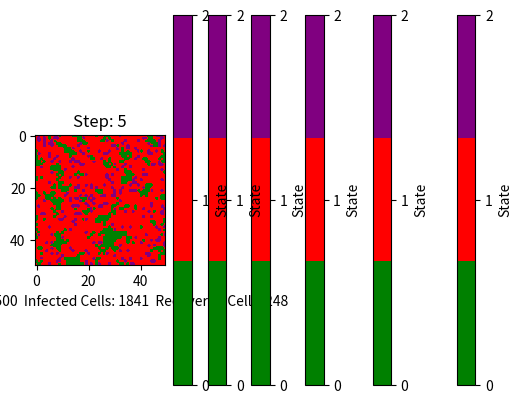

This chart was generated by the following Python code:
import numpy as np
import matplotlib.pyplot as plt
import matplotlib.animation as animation
from matplotlib.colors import ListedColormap

# Define the states
SUSCEPTIBLE = 0  # Green
INFECTED = 1  # Red
RECOVERED = 2  # Purple

# Custom colormap: green for susceptible, red for infected, purple for recovered
cmap = ListedColormap(['green', 'red', 'purple'])


# Initialize the grid with susceptible and initially infected cells
def initialize_grid(size, initial_infection_rate):
    grid = np.random.choice([SUSCEPTIBLE, INFECTED],
                            size=size * size,
                            p=[1 - initial_infection_rate, initial_infection_rate])
    return grid.reshape((size, size))


# Update the grid based on infection and recovery probabilities
def update_grid(grid, infection_prob, recovery_prob):
    new_grid = grid.copy()
    size = grid.shape[0]
    for i in range(size):
        for j in range(size):
            if grid[i, j] == INFECTED:
                # Attempt to recover infected cells
                if np.random.rand() < recovery_prob:
                    new_grid[i, j] = RECOVERED
                else:
                    # Attempt to infect neighboring susceptible cells
                    for x in range(max(0, i - 1), min(size, i + 2)):
                        for y in range(max(0, j - 1), min(size, j + 2)):
                            if grid[x, y] == SUSCEPTIBLE:
                                if np.random.rand() < infection_prob:
                                    new_grid[x, y] = INFECTED
    return new_grid


# Display the grid with color representation and counts
def display_grid(grid, step):
    plt.imshow(grid, cmap=cmap, vmin=0, vmax=2)
    plt.title(f'Step: {step}')
    plt.colorbar(ticks=[0, 1, 2], format='%d', label='State')

    # Count the number of infected cells
    total_cells = grid.size
    infected_cells = np.sum(grid == INFECTED)
    recovered_cells = np.sum(grid == RECOVERED)
    plt.xlabel(f'Total Cells: {total_cells}  Infected Cells: {infected_cells}  Recovered Cells: {recovered_cells}')

    plt.show()


# Animate the simulation over a series of steps
def animate_simulation(grid, steps, infection_prob, recovery_prob):
    fig, ax = plt.subplots()
    im = ax.imshow(grid, cmap=cmap, vmin=0, vmax=2)

    def update(frame):
        nonlocal grid
        grid = update_grid(grid, infection_prob, recovery_prob)
        im.set_array(grid)
        ax.set_title(f'Step: {frame}')

        # Count and display the number of infected cells
        total_cells = grid.size
        infected_cells = np.sum(grid == INFECTED)
        recovered_cells = np.sum(grid == RECOVERED)
        ax.set_xlabel(f'Total Cells: {total_cells}  Infected Cells: {infected_cells}  Recovered Cells: {recovered_cells}')

        return [im]

    anim = animation.FuncAnimation(fig, update, frames=steps, repeat=False)
    plt.show(block=True)  # Ensure the plot window remains open


# Main function to run the simulation
def run_simulation(grid_size, initial_infection_rate, infection_prob, recovery_prob, steps):
    grid = initialize_grid(grid_size, initial_infection_rate)
    display_grid(grid, 0)  # Display the initial grid
    for step in range(1, steps + 1):
        grid = update_grid(grid, infection_prob, recovery_prob)
        display_grid(grid, step)  # Display the grid at each step


# Example usage
if __name__ == "__main__":
    grid_size = 50
    initial_infection_rate = 0.1
    infection_prob = 0.2
    recovery_prob = 0.05
    steps = 5
    run_simulation(grid_size, initial_infection_rate, infection_prob, recovery_prob, steps)
